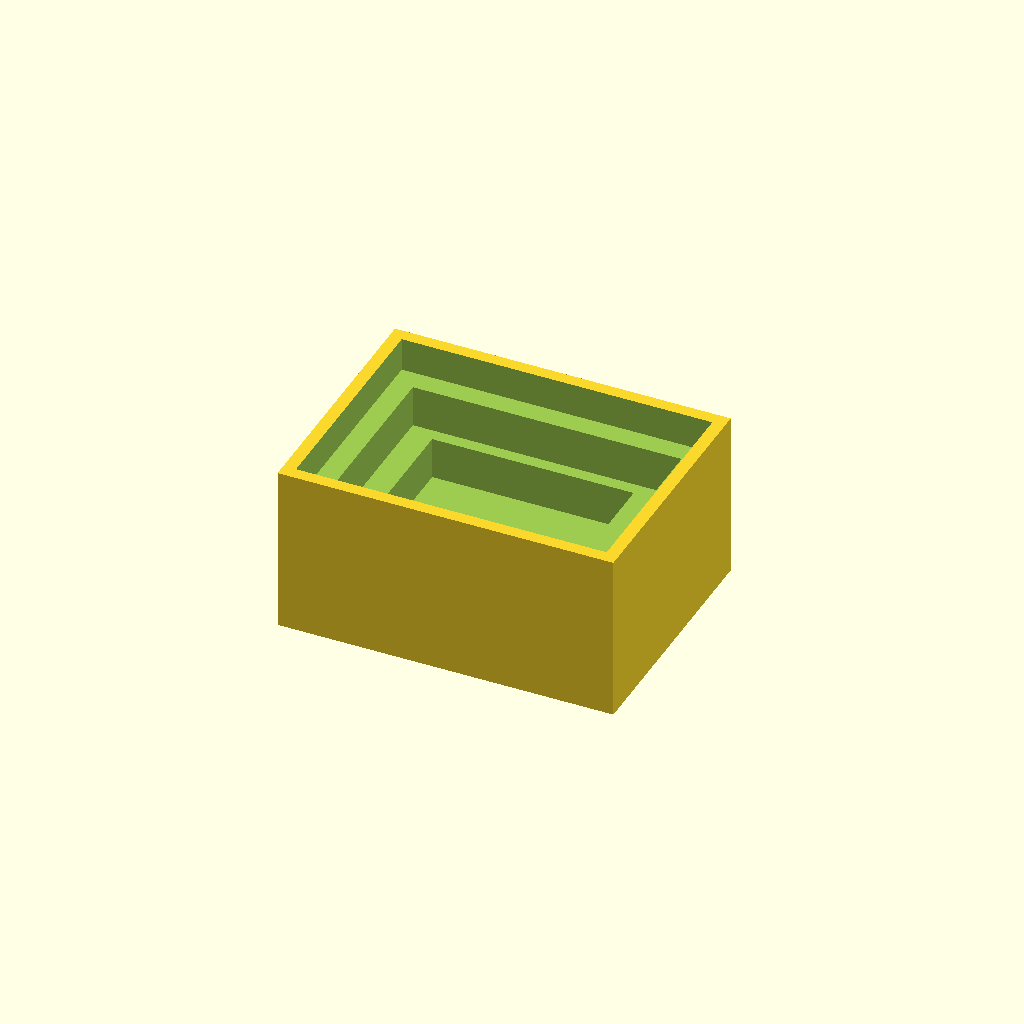
Cell 1: rendered with the file's own defaults.
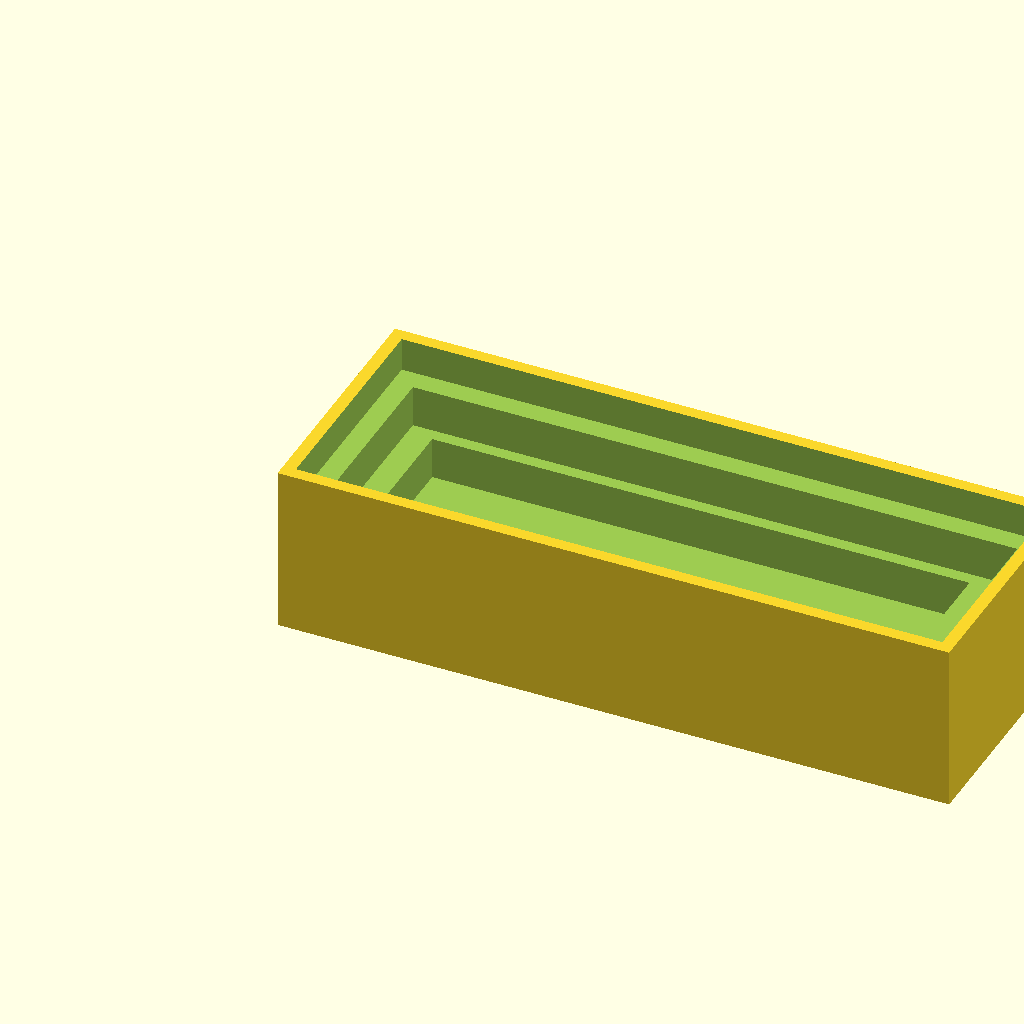
Cell 2 — body_length set to 160, the other parameters unchanged.
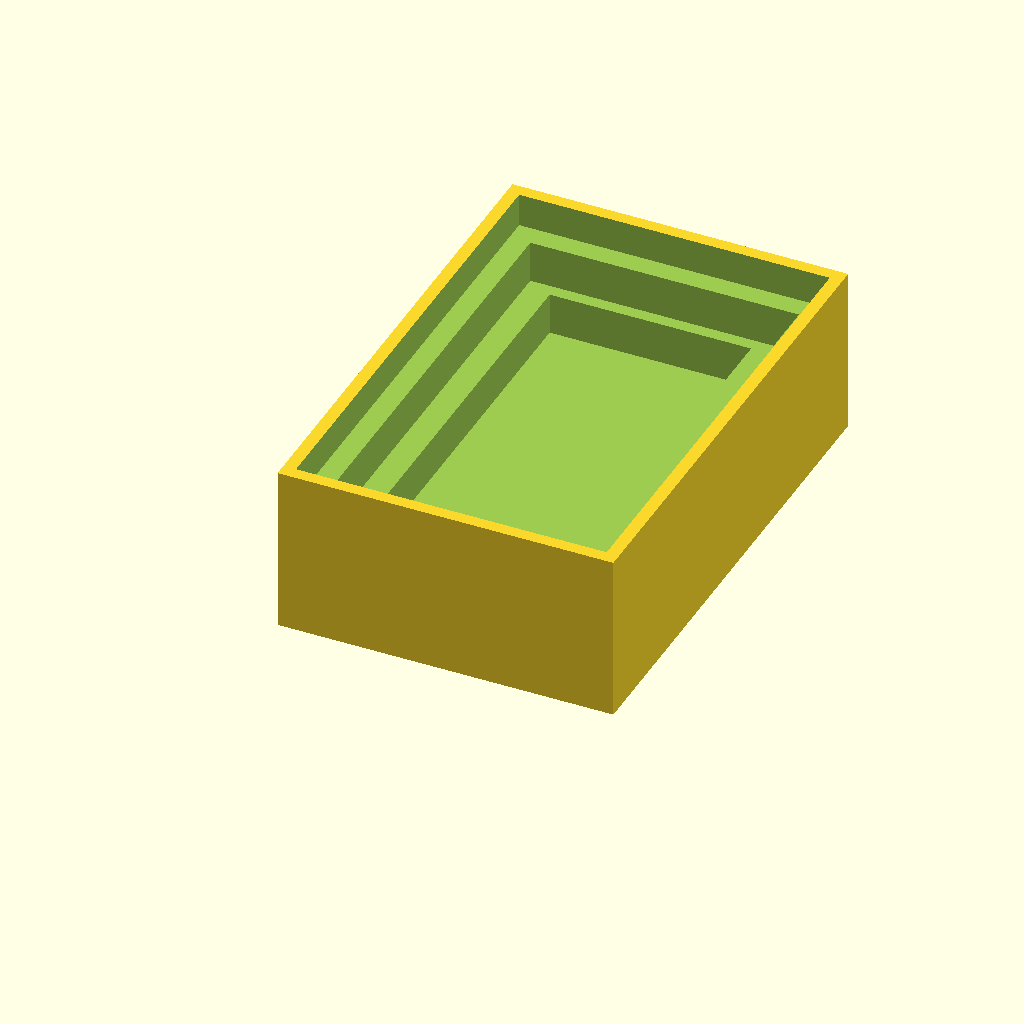
Cell 3: body_width = 120 (everything else at default).
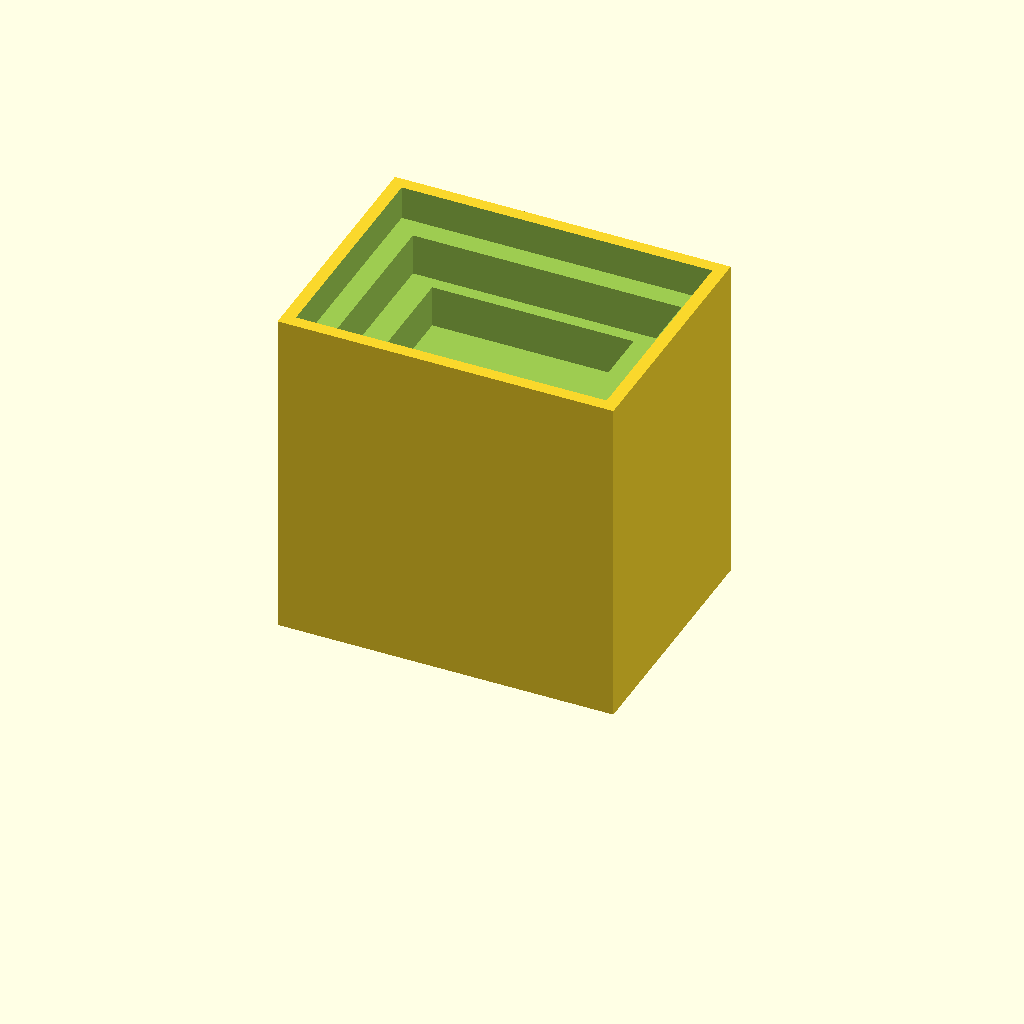
Cell 4: the same model with body_height = 80.
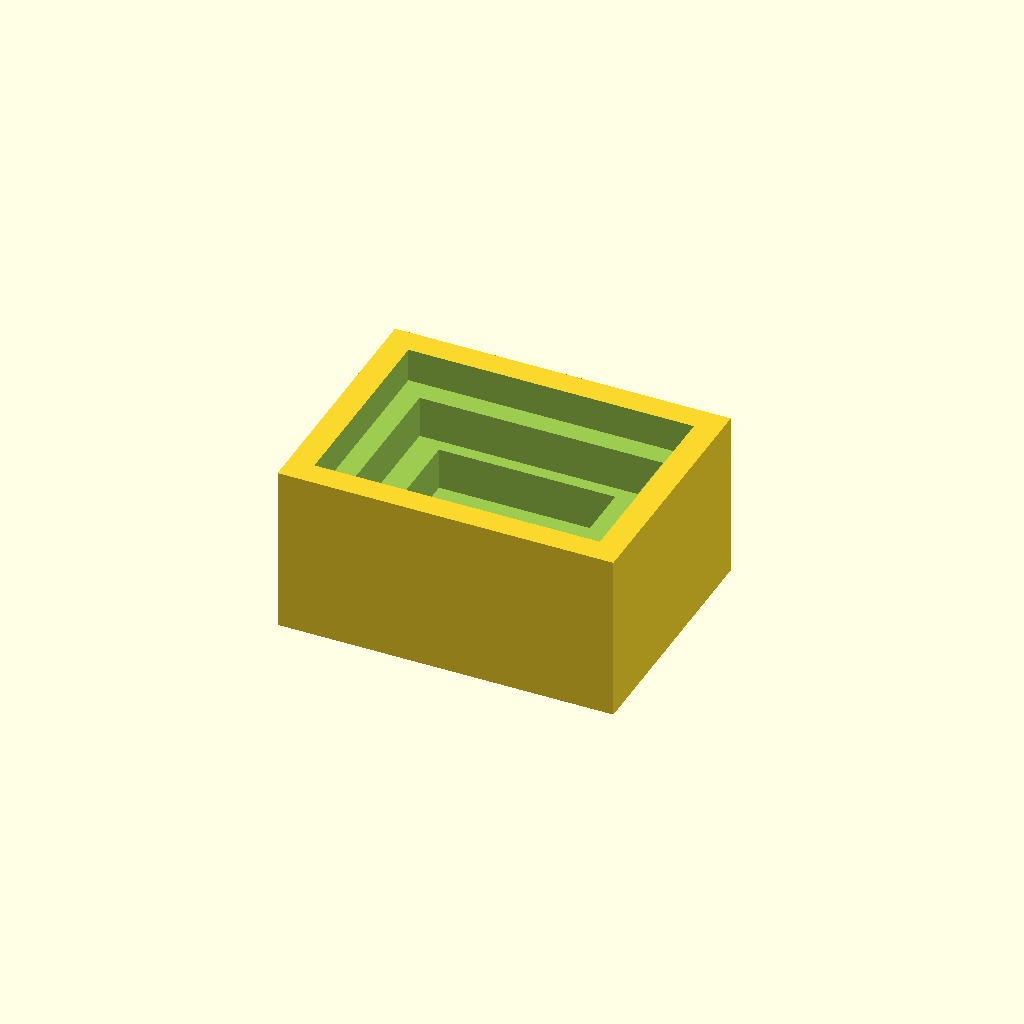
Cell 5: rim_thickness = 6 (everything else at default).
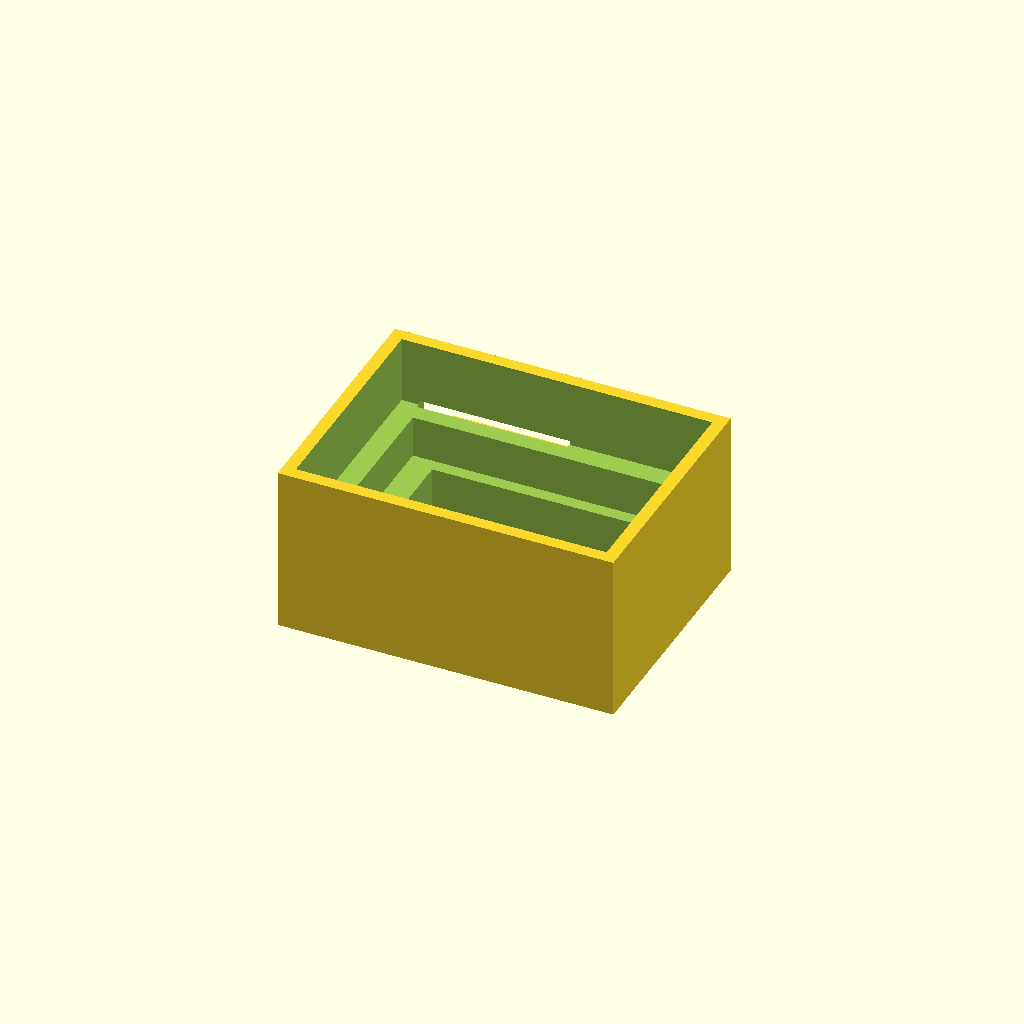
Cell 6: the same model with top_recess_depth = 16.
All cells are drawn from one camera (rotation 55°, 0°, 25°, orthographic, colour scheme Cornfield), so only the parameter changes between them.
The OpenSCAD source (projects/P3D-Bench/demo/runs/text2cad_0047_00478097_descriptive_openscad_claude-reason/generated.scad):
// === Parameters ===

// Main body dimensions
body_length = 80;
body_width  = 60;
body_height = 40;

// Rim / top recess (broad upper pocket)
rim_thickness   = 3;      // thin rim wall around upper recess
top_recess_depth = 8;     // depth of the uppermost pocket

// Middle stepped pocket (inset from upper recess walls)
mid_inset       = 5;      // additional inset per side from upper recess
mid_recess_depth = 10;    // depth of middle pocket

// Deepest pocket (shifted to one side for uneven ledges)
deep_inset_front = 8;     // inset from mid pocket on front side
deep_inset_back  = 3;     // inset from mid pocket on back side (less = shifted)
deep_inset_left  = 6;     // inset from mid pocket on left
deep_inset_right = 10;    // inset from mid pocket on right (asymmetric)
deep_recess_depth = 10;   // depth of deepest pocket
// Solid bottom remains below deepest pocket

// Side projection (boss) along one side (+Y side)
proj_length  = 30;        // length of projection along X
proj_width   = 8;         // how far it sticks out in Y
proj_height  = 15;        // height of projection
proj_x_offset = 10;       // offset from left edge of body
proj_z_offset = 0;        // sits on bottom of body

// Side recess above the projection (stepped tier on same face)
side_recess_length = proj_length + 6;  // slightly wider than projection
side_recess_depth  = 4;               // how deep into body wall (Y)
side_recess_height = 10;              // vertical extent
side_recess_x_offset = proj_x_offset - 3;
side_recess_z_offset = proj_z_offset + proj_height; // sits above projection

// Resolution
$fn = 32;

// === Derived dimensions for cavity cuts ===

// Upper recess cavity
upper_cav_x = body_length - 2 * rim_thickness;
upper_cav_y = body_width  - 2 * rim_thickness;

// Middle recess cavity
mid_cav_x = upper_cav_x - 2 * mid_inset;
mid_cav_y = upper_cav_y - 2 * mid_inset;

// Deep pocket cavity (asymmetric offsets from middle cavity edges)
deep_cav_x = mid_cav_x - deep_inset_left - deep_inset_right;
deep_cav_y = mid_cav_y - deep_inset_front - deep_inset_back;

// Deep pocket position relative to middle cavity origin
deep_origin_x = rim_thickness + mid_inset + deep_inset_left;
deep_origin_y = rim_thickness + mid_inset + deep_inset_front;

// === Assembly ===

// Combine body + projection, then subtract all cavities
union() {
    difference() {
        union() {
            // 1. Main rectangular body
            cube([body_length, body_width, body_height]);

            // 5. Added rectangular projection on +Y side
            translate([proj_x_offset, body_width, proj_z_offset])
                cube([proj_length, proj_width, proj_height]);
        }

        // 2. Upper recess — broad pocket from top, thin rim walls
        translate([rim_thickness, rim_thickness, body_height - top_recess_depth])
            cube([upper_cav_x, upper_cav_y, top_recess_depth + 1]); // +1 to clear top

        // 3. Middle stepped pocket — smaller inset, goes deeper
        translate([
            rim_thickness + mid_inset,
            rim_thickness + mid_inset,
            body_height - top_recess_depth - mid_recess_depth
        ])
            cube([mid_cav_x, mid_cav_y, mid_recess_depth + 1]);

        // 4. Deepest pocket — shifted to one side, solid bottom remains
        translate([
            deep_origin_x,
            deep_origin_y,
            body_height - top_recess_depth - mid_recess_depth - deep_recess_depth
        ])
            cube([deep_cav_x, deep_cav_y, deep_recess_depth + 1]);

        // 6. Side recess above projection on +Y face (cut into body wall)
        translate([
            side_recess_x_offset,
            body_width - side_recess_depth,
            side_recess_z_offset
        ])
            cube([side_recess_length, side_recess_depth + 1, side_recess_height]);
    }
}
Parameter table extracted from the source (name, type, default, range or options):
body_length: number, default 80
body_width: number, default 60
body_height: number, default 40
rim_thickness: number, default 3
top_recess_depth: number, default 8
mid_inset: number, default 5
mid_recess_depth: number, default 10
deep_inset_front: number, default 8
deep_inset_back: number, default 3
deep_inset_left: number, default 6
deep_inset_right: number, default 10
deep_recess_depth: number, default 10
proj_length: number, default 30
proj_width: number, default 8
proj_height: number, default 15
proj_x_offset: number, default 10
proj_z_offset: number, default 0
side_recess_depth: number, default 4
side_recess_height: number, default 10
